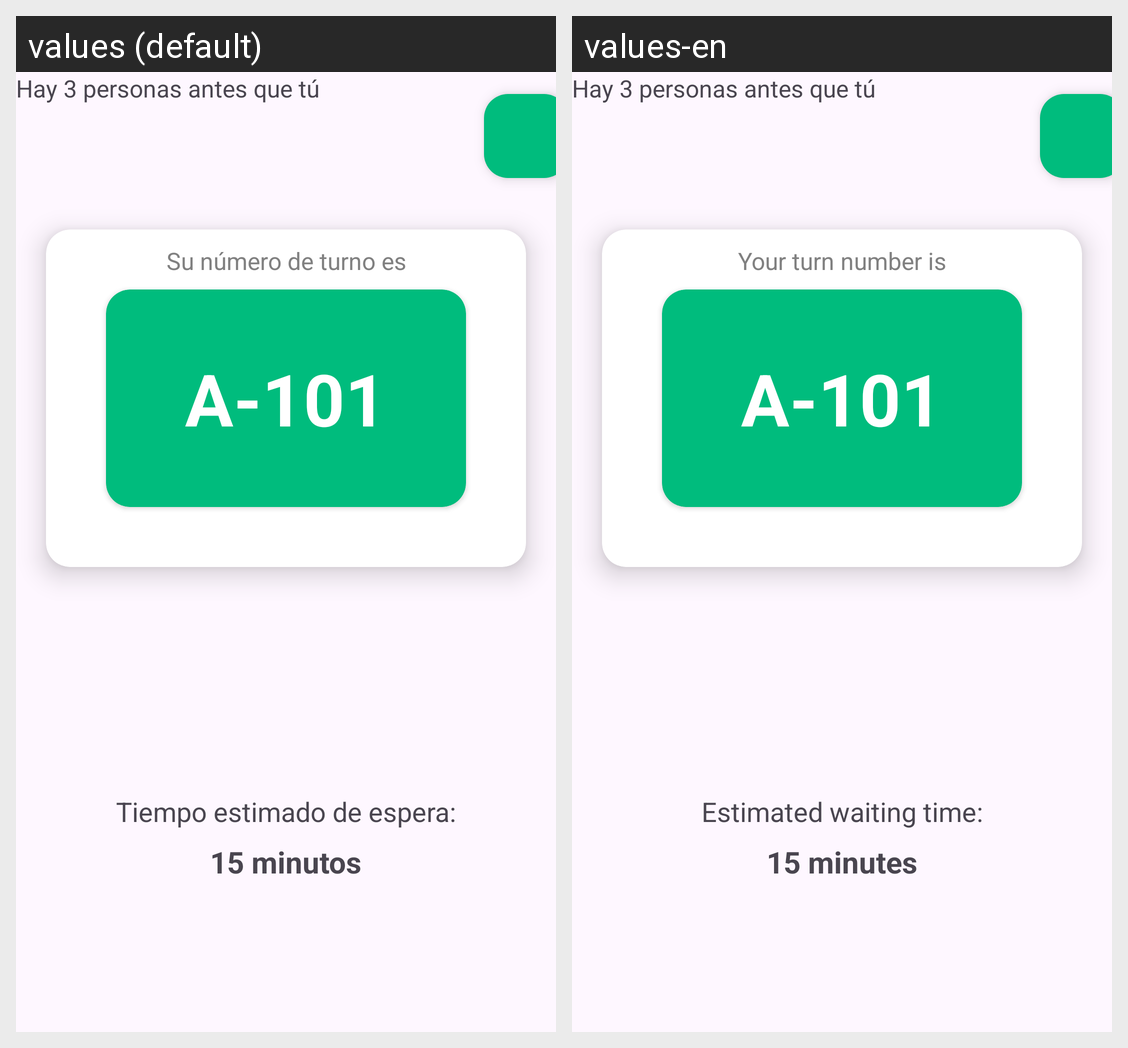

The Android screen above is rendered under two locales of the same app. Produce the string resources it draws, with the default and per-locale values.
Android screen res/layout/activity_customer.xml rendered under 2 locales, left to right: values (default), values-en. Device: Nexus 5 (rendered at 1080×1920; each locale shown at half size, 540×960, under a caption strip naming it); theme Theme.TurnoFacil.
Strings drawn on this screen, with the default value and each locale's value (text and hints the layout hard-codes, and strings that could not be matched under every locale, appear in the picture but are not listed):

time_label
  values: Tiempo estimado de espera:
  values-en: Estimated waiting time:

time_value_placeholder
  values: 15 minutos
  values-en: 15 minutes

your_turn_title
  values: Su número de turno es
  values-en: Your turn number is

turn_number_placeholder
  values: A-101
  values-en: A-101
